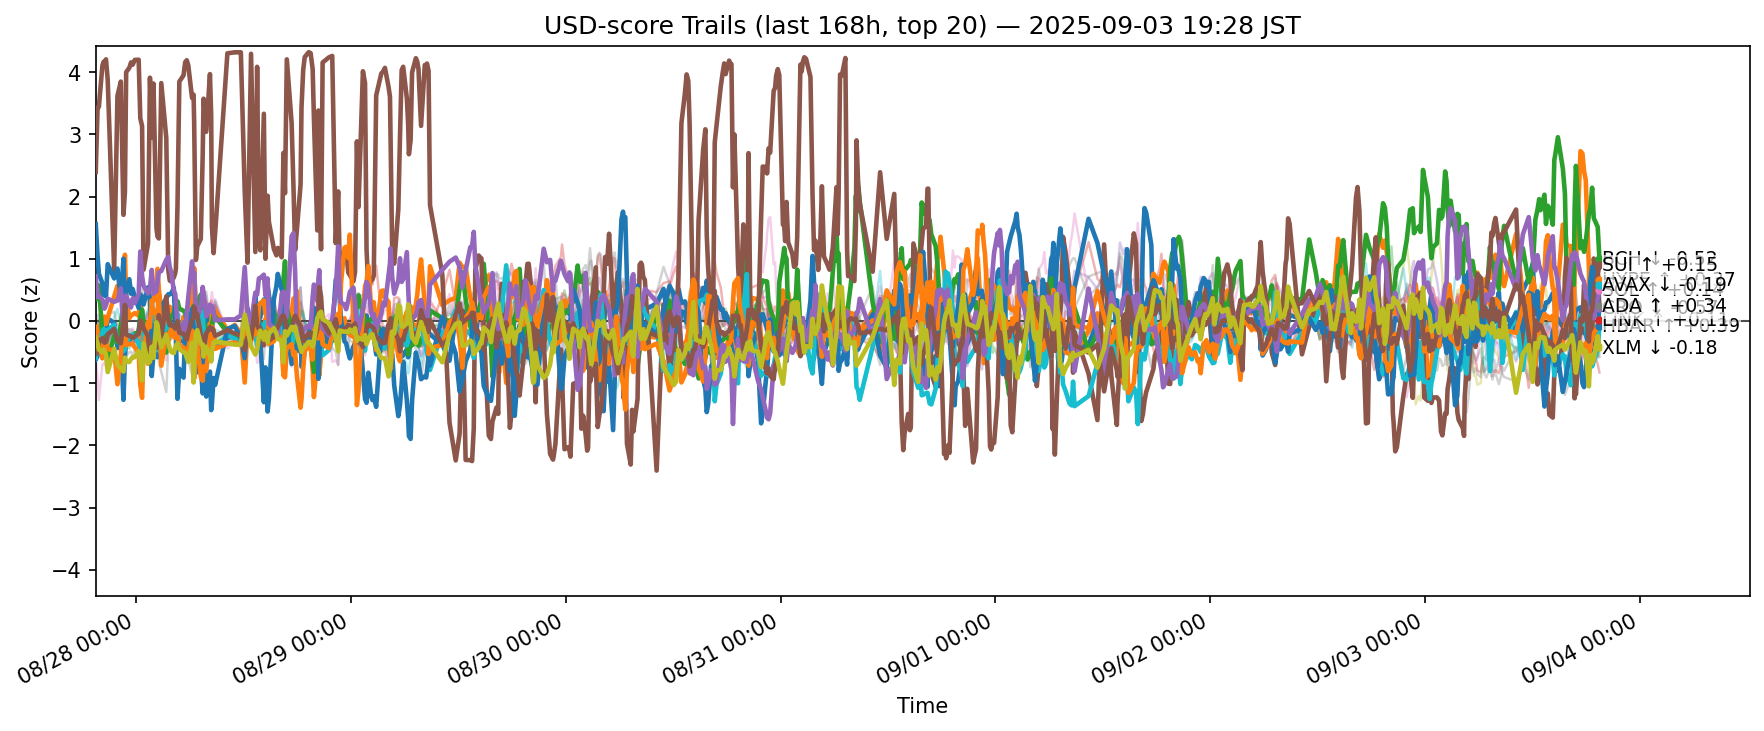

The data file committed next to this chart (first rows):
ts, side, symbol, score
2025-08-27 10:30:24.122084+00:00, usd, ADA, -0.619
2025-08-27 10:30:24.122084+00:00, usd, AVAX, -0.5091
2025-08-27 10:30:24.122084+00:00, usd, BCH, 0.356
2025-08-27 10:30:24.122084+00:00, usd, BNB, 0.008706
2025-08-27 10:30:24.122084+00:00, usd, BTC, 0.02543
2025-08-27 10:30:24.122084+00:00, usd, CRO, 2.396
2025-08-27 10:30:24.122084+00:00, usd, DOGE, 0.0525
2025-08-27 10:30:24.122084+00:00, usd, ETH, -0.2458
2025-08-27 10:30:24.122084+00:00, usd, HBAR, -0.5865
2025-08-27 10:30:24.122084+00:00, usd, HYPE, 1.557
2025-08-27 10:30:24.122084+00:00, usd, LINK, -0.09404
2025-08-27 10:30:24.122084+00:00, usd, LTC, -0.4024
2025-08-27 10:30:24.122084+00:00, usd, SHIB, -0.2877
2025-08-27 10:30:24.122084+00:00, usd, SOL, 0.718
2025-08-27 10:30:24.122084+00:00, usd, SUI, -0.5302
2025-08-27 10:30:24.122084+00:00, usd, TON, -0.6115
2025-08-27 10:30:24.122084+00:00, usd, TRX, -0.1586
2025-08-27 10:30:24.122084+00:00, usd, UNI, -0.7956
2025-08-27 10:30:24.122084+00:00, usd, XLM, -0.2747
2025-08-27 10:30:24.122084+00:00, usd, XRP, -0.05368
2025-08-27 10:42:43.270344+00:00, usd, ADA, -0.5632
2025-08-27 10:42:43.270344+00:00, usd, AVAX, -0.4511
2025-08-27 10:42:43.270344+00:00, usd, BCH, 0.4903
2025-08-27 10:42:43.270344+00:00, usd, BNB, -0.03222
2025-08-27 10:42:43.270344+00:00, usd, BTC, 0.09588
2025-08-27 10:42:43.270344+00:00, usd, CRO, 3.425
2025-08-27 10:42:43.270344+00:00, usd, DOGE, -0.003919
2025-08-27 10:42:43.270344+00:00, usd, ETH, -0.2416
2025-08-27 10:42:43.270344+00:00, usd, HBAR, -0.3762
2025-08-27 10:42:43.270344+00:00, usd, HYPE, 1.037
2025-08-27 10:42:43.270344+00:00, usd, LINK, -0.3067
2025-08-27 10:42:43.270344+00:00, usd, LTC, -0.2937
2025-08-27 10:42:43.270344+00:00, usd, SHIB, -0.256
2025-08-27 10:42:43.270344+00:00, usd, SOL, 0.3859
2025-08-27 10:42:43.270344+00:00, usd, SUI, -0.4926
2025-08-27 10:42:43.270344+00:00, usd, TON, -0.9154
2025-08-27 10:42:43.270344+00:00, usd, TRX, -0.1534
2025-08-27 10:42:43.270344+00:00, usd, UNI, -0.8528
2025-08-27 10:42:43.270344+00:00, usd, XLM, -0.3628
2025-08-27 10:42:43.270344+00:00, usd, XRP, -0.188
2025-08-27 10:51:27.113541+00:00, usd, ADA, -0.3942
2025-08-27 10:51:27.113541+00:00, usd, AVAX, -0.3209
2025-08-27 10:51:27.113541+00:00, usd, BCH, 0.5725
2025-08-27 10:51:27.113541+00:00, usd, BNB, -0.07685
2025-08-27 10:51:27.113541+00:00, usd, BTC, 0.07014
2025-08-27 10:51:27.113541+00:00, usd, CRO, 3.443
2025-08-27 10:51:27.113541+00:00, usd, DOGE, -0.1941
2025-08-27 10:51:27.113541+00:00, usd, ETH, -0.07911
2025-08-27 10:51:27.113541+00:00, usd, HBAR, -0.3073
2025-08-27 10:51:27.113541+00:00, usd, HYPE, 0.7577
2025-08-27 10:51:27.113541+00:00, usd, LINK, -0.323
2025-08-27 10:51:27.113541+00:00, usd, LTC, 0.01785
2025-08-27 10:51:27.113541+00:00, usd, SHIB, -0.3012
2025-08-27 10:51:27.113541+00:00, usd, SOL, 0.3999
2025-08-27 10:51:27.113541+00:00, usd, SUI, -0.3211
2025-08-27 10:51:27.113541+00:00, usd, TON, -1.271
2025-08-27 10:51:27.113541+00:00, usd, TRX, -0.227
2025-08-27 10:51:27.113541+00:00, usd, UNI, -0.7906
2025-08-27 10:51:27.113541+00:00, usd, XLM, -0.4622
2025-08-27 10:51:27.113541+00:00, usd, XRP, -0.2474
... 12,400 more rows
